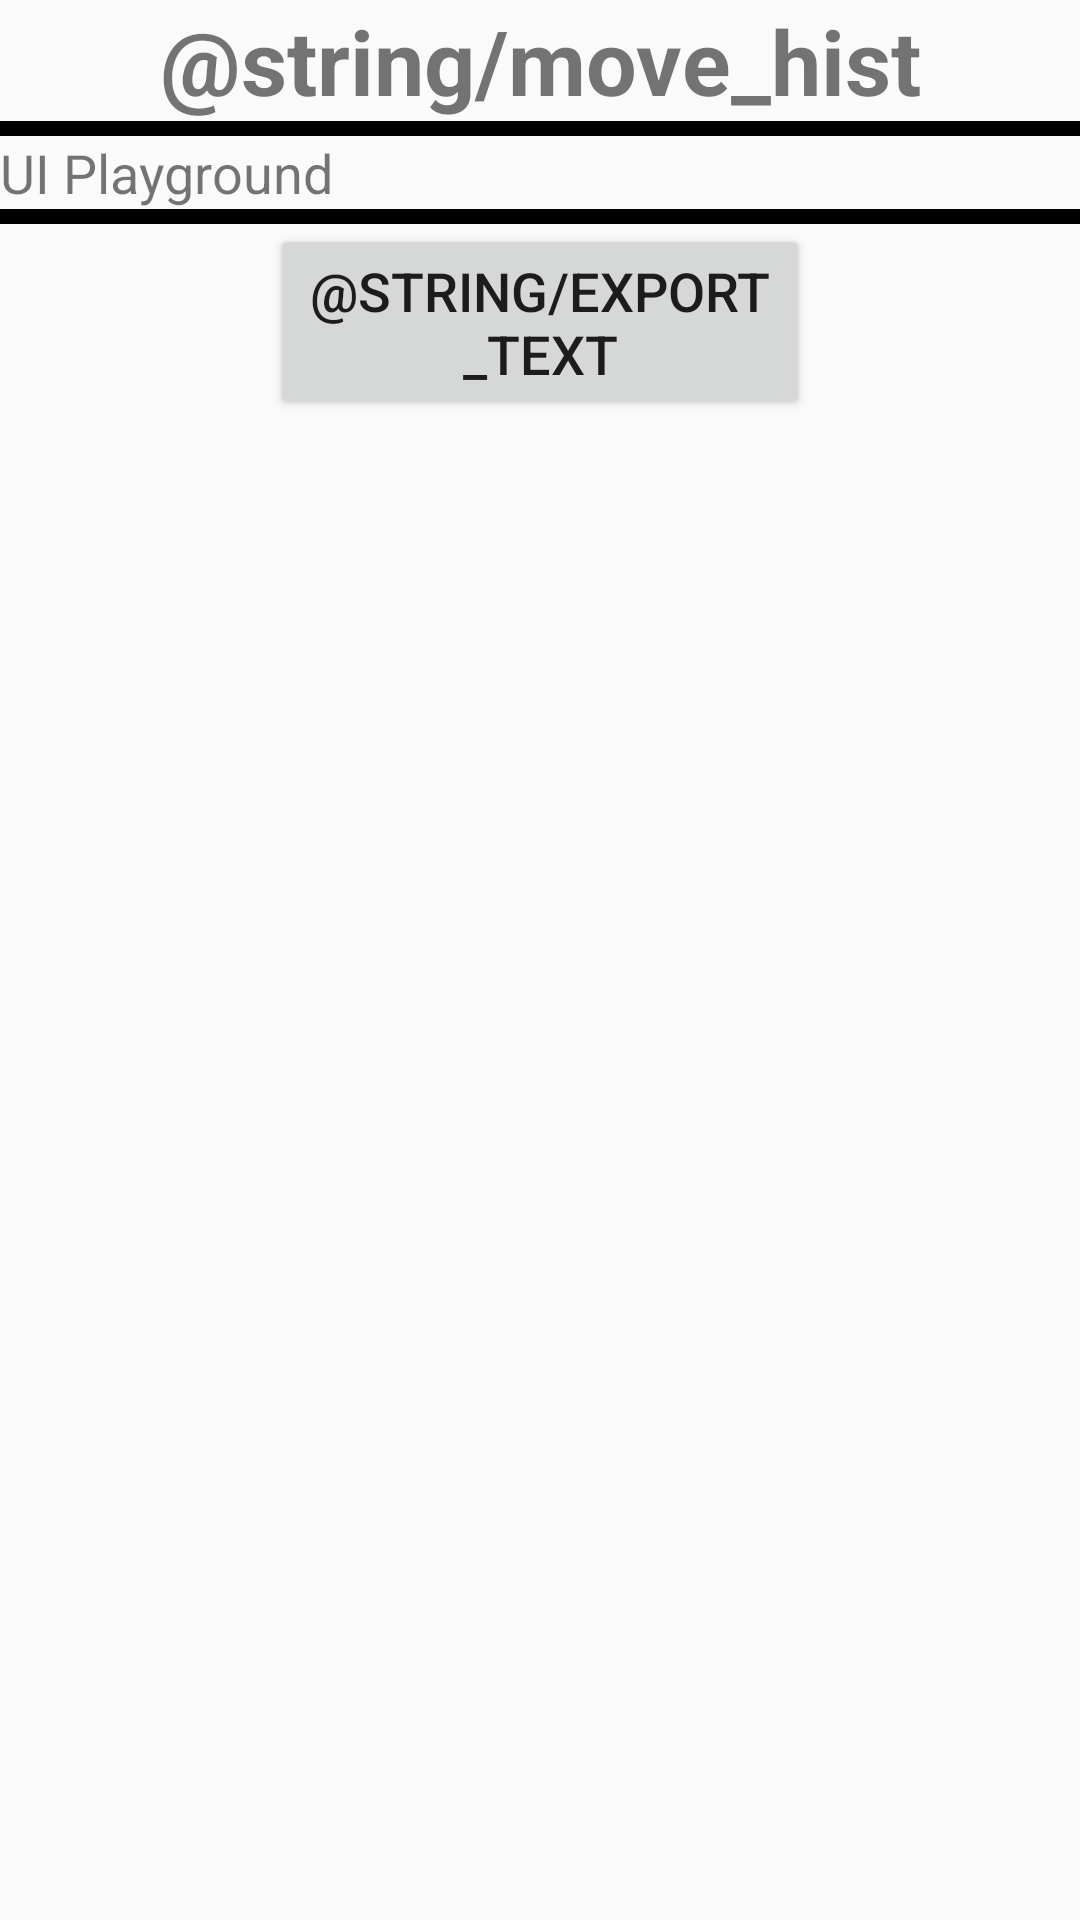

Produce the Android XML layout that renders to this screen, including the resource entries it uses.
<!-- AndroidManifest.xml: application theme AppTheme -->
<!-- res/layout/activity_chess_history.xml -->
<?xml version="1.0" encoding="utf-8"?>
<ScrollView xmlns:android="http://schemas.android.com/apk/res/android"
    xmlns:tools="http://schemas.android.com/tools"
    android:layout_width="match_parent"
    android:layout_height="match_parent"
    tools:context=".chess.ChessHistory">

    <LinearLayout
        android:layout_width="match_parent"
        android:layout_height="wrap_content"
        android:orientation="vertical">

        <TextView
            android:id="@+id/chess_hist_label"
            android:layout_width="match_parent"
            android:layout_height="wrap_content"
            android:gravity="center"
            android:text="@string/move_hist"
            android:textSize="30sp"
            android:textStyle="bold" />

        <View
            android:layout_width="match_parent"
            android:layout_height="5dp"
            android:background="@android:color/black" />

        <TextView
            android:id="@+id/chess_hist_text"
            android:layout_width="match_parent"
            android:layout_height="wrap_content"
            android:text="@string/app_name"
            android:textSize="18sp" />

        <View
            android:layout_width="match_parent"
            android:layout_height="5dp"
            android:background="@android:color/black" />

        <LinearLayout
            android:layout_width="match_parent"
            android:layout_height="wrap_content"
            android:orientation="horizontal">

            <Space
                android:layout_width="0dp"
                android:layout_height="wrap_content"
                android:layout_weight="0.25" />

            <Button
                android:id="@+id/chess_hist_export"
                android:layout_width="0dp"
                android:layout_height="wrap_content"
                android:layout_weight="0.5"
                android:onClick="exportTxt"
                android:text="@string/export_text"
                android:textSize="18sp" />

            <Space
                android:layout_width="0dp"
                android:layout_height="wrap_content"
                android:layout_weight="0.25" />
        </LinearLayout>

    </LinearLayout>
</ScrollView>
<!-- resources referenced by this layout -->
<resources>
  <string name="app_name">UI Playground</string>
  <style name="AppTheme" parent="Theme.AppCompat.Light.NoActionBar">
          
          <item name="colorPrimary">@android:color/holo_orange_dark</item>
          <item name="colorPrimaryDark">@android:color/holo_orange_dark</item>
          <item name="colorAccent">@android:color/holo_red_light</item>
      </style>
</resources>
